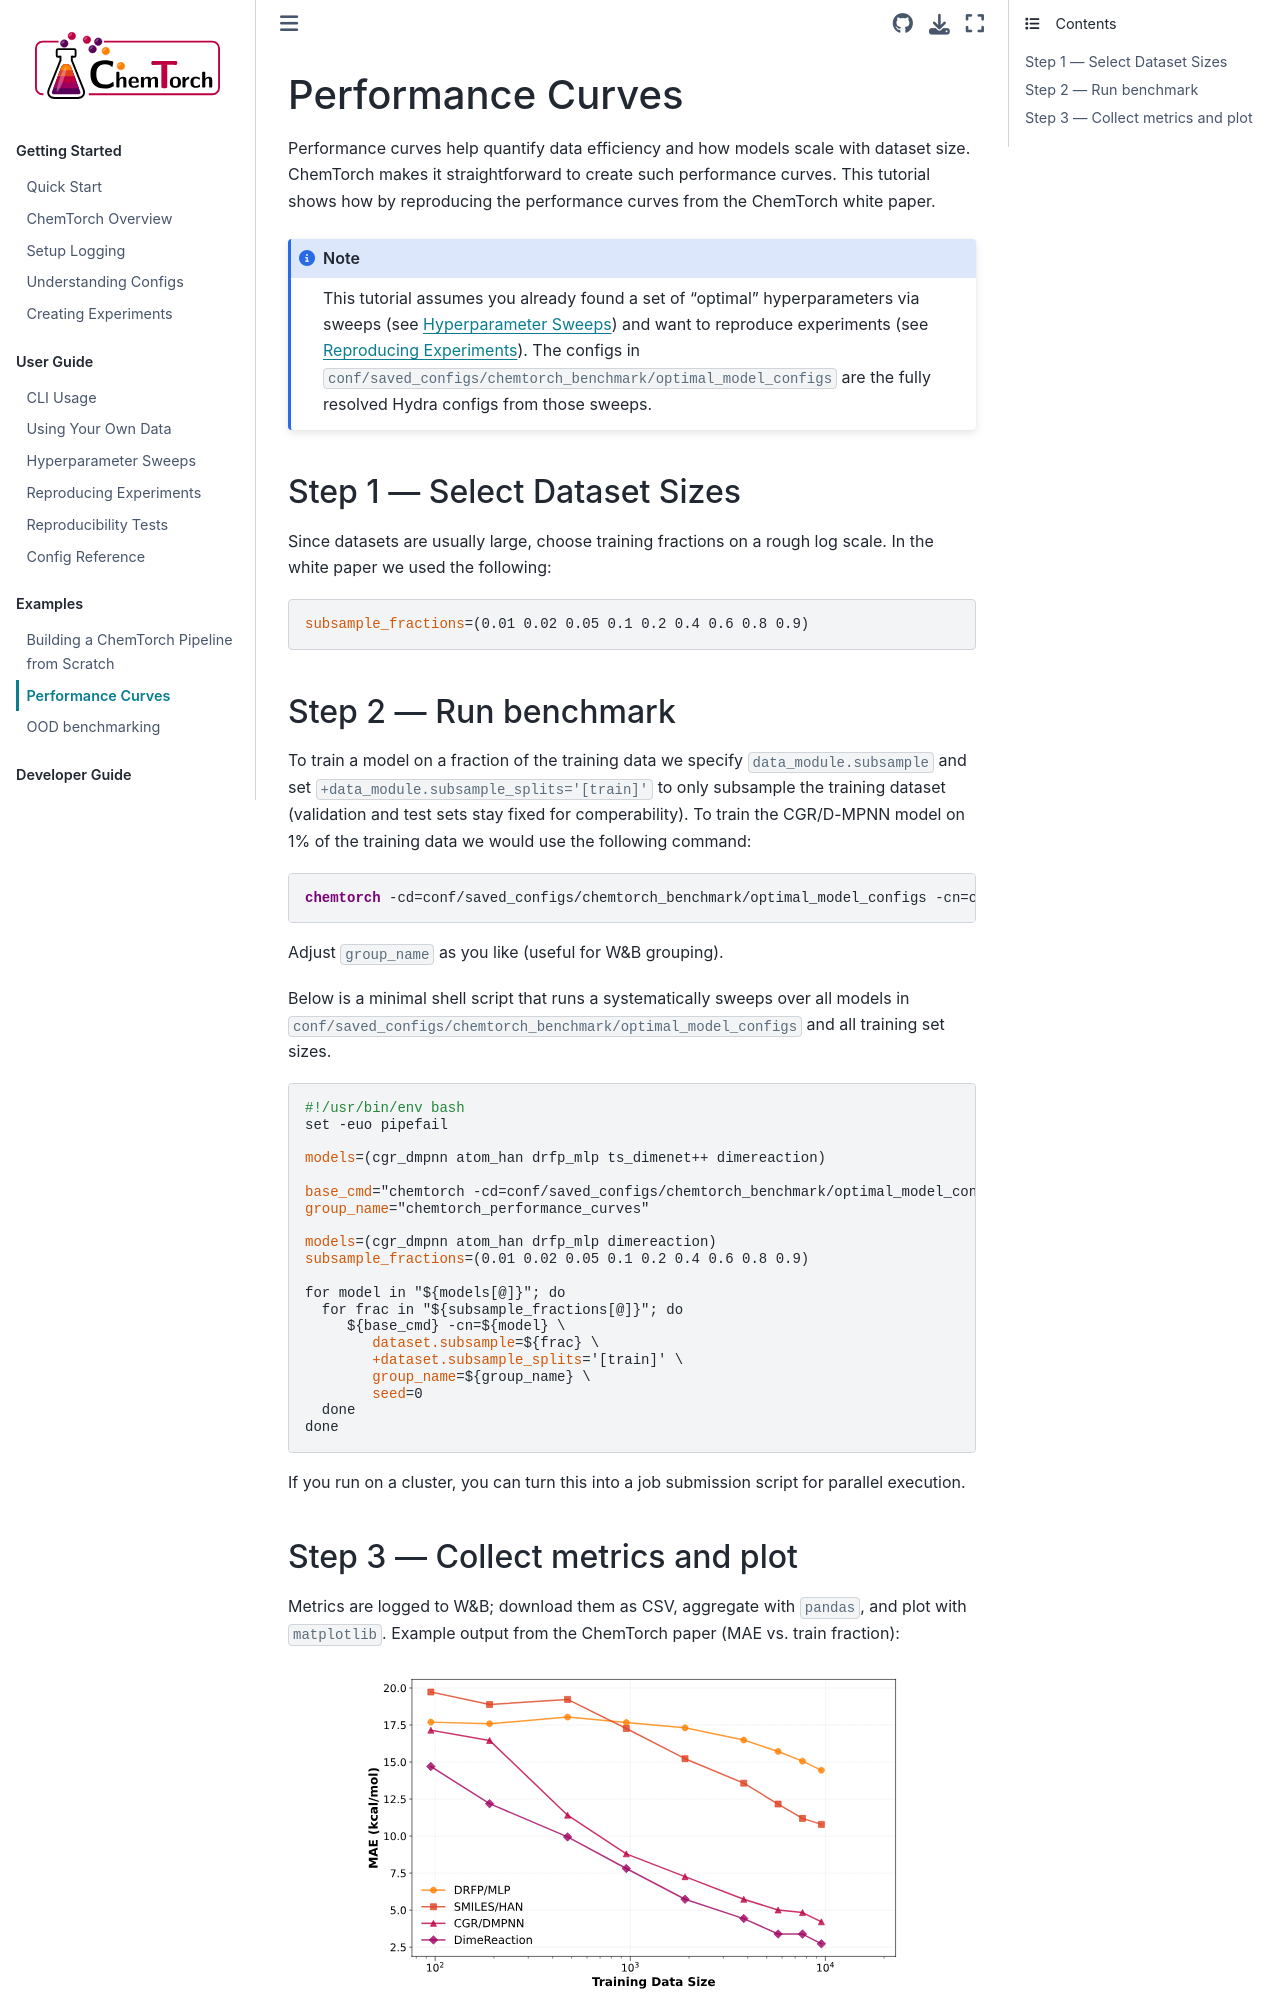

repository: heid-lab/chemtorch · page: examples/training_curves.html · generator: sphinx

.. _training_curves:

==================
Performance Curves 
==================

Performance curves help quantify data efficiency and how models scale with dataset size.
ChemTorch makes it straightforward to create such performance curves.
This tutorial shows how by reproducing the performance curves from the ChemTorch white paper.

.. note::
    This tutorial assumes you already found a set of "optimal" hyperparameters via sweeps (see :ref:`sweeps`) and want to reproduce experiments (see :ref:`reproducing-experiments`).
    The configs in ``conf/saved_configs/chemtorch_benchmark/optimal_model_configs`` are the fully resolved Hydra configs from those sweeps.

Step 1 --- Select Dataset Sizes
-------------------------------
Since datasets are usually large, choose training fractions on a rough log scale.
In the white paper we used the following:

.. code-block:: chemtorch

    subsample_fractions=(0.01 0.02 0.05 0.1 0.2 0.4 0.6 0.8 0.9)

Step 2 --- Run benchmark
------------------------
To train a model on a fraction of the training data we specify ``data_module.subsample`` and set ``+data_module.subsample_splits='[train]'`` to only subsample the training dataset (validation and test sets stay fixed for comperability).
To train the CGR/D-MPNN model on 1% of the training data we would use the following command:

.. code-block:: chemtorch

    chemtorch -cd=conf/saved_configs/chemtorch_benchmark/optimal_model_configs -cn=cgr_dmpnn data_module.subsample=0.01 +data_module.subsample_splits='[train]' group_name=chemtorch_performance_curves

Adjust ``group_name`` as you like (useful for W&B grouping).

Below is a minimal shell script that runs a systematically sweeps over all models in ``conf/saved_configs/chemtorch_benchmark/optimal_model_configs`` and all training set sizes.

.. code-block:: chemtorch

    #!/usr/bin/env bash
    set -euo pipefail

    models=(cgr_dmpnn atom_han drfp_mlp ts_dimenet++ dimereaction)

    base_cmd="chemtorch -cd=conf/saved_configs/chemtorch_benchmark/optimal_model_configs"
    group_name="chemtorch_performance_curves"

    models=(cgr_dmpnn atom_han drfp_mlp dimereaction)
    subsample_fractions=(0.01 0.02 0.05 0.1 0.2 0.4 0.6 0.8 0.9)

    for model in "${models[@]}"; do
      for frac in "${subsample_fractions[@]}"; do
         ${base_cmd} -cn=${model} \
            dataset.subsample=${frac} \
            +dataset.subsample_splits='[train]' \
            group_name=${group_name} \
            seed=0
      done
    done

If you run on a cluster, you can turn this into a job submission script for parallel execution.
